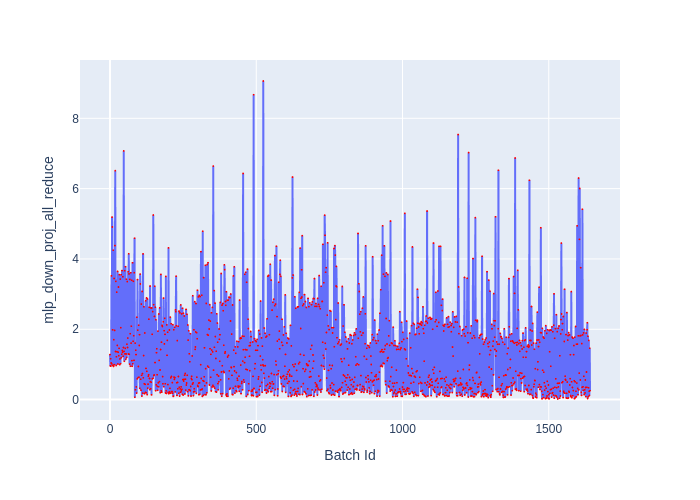

The data file committed next to this chart (first rows):
Batch Id, mlp_down_proj_all_reduce
0, 1.28
1, 0.9575
2, 1.163
3, 0.955
4, 1.042
5, 3.52
6, 1.018
7, 5.191
8, 4.909
9, 1.984
10, 0.9725
11, 4.25
12, 0.9435
13, 1.706
14, 3.445
15, 0.994
16, 1.968
17, 4.381
18, 6.512
19, 1.369
20, 3.362
21, 0.971
22, 1.218
23, 3.057
24, 1.36
25, 1.541
26, 3.645
27, 1.012
28, 1.348
29, 3.202
30, 1.25
31, 1.459
32, 3.555
33, 0.9925
34, 1.157
35, 3.428
36, 1.022
37, 2.046
38, 3.551
39, 1.195
40, 1.291
41, 3.67
42, 1.398
43, 1.347
44, 3.494
45, 1.233
46, 1.482
47, 7.072
48, 1.373
49, 1.09
50, 3.667
51, 1.3
52, 1.456
53, 3.78
54, 1.145
55, 1.297
56, 3.425
57, 1.2
58, 1.577
59, 3.358
... 1,582 more rows
